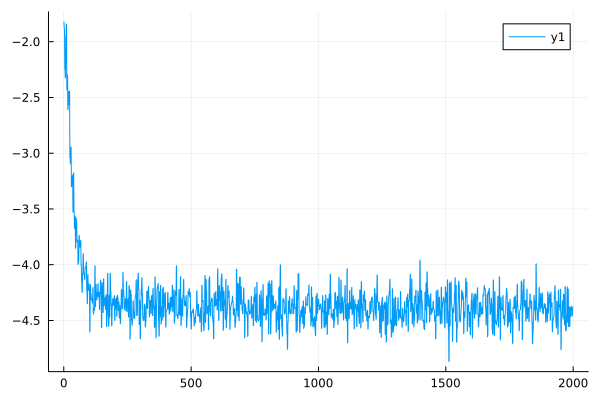

Data behind this chart, as committed beside it:
0	-1.8229770848726585
1	-1.826
2	-1.886
3	-1.892
4	-2.248
5	-2.247
6	-2.324
7	-2.323
8	-1.951
9	-1.952
10	-1.844
11	-1.842
12	-2.432
13	-2.432
14	-2.298
15	-2.296
16	-2.609
17	-2.607
18	-2.448
19	-2.446
20	-2.564
21	-2.558
22	-2.446
23	-2.443
24	-3.041
25	-3.035
26	-3.092
27	-3.086
28	-2.951
29	-2.945
30	-3.301
31	-3.292
32	-3.246
33	-3.24
34	-3.202
35	-3.196
36	-3.527
37	-3.518
38	-3.18
39	-3.177
40	-3.529
41	-3.524
42	-3.674
43	-3.667
44	-3.572
45	-3.565
46	-3.853
47	-3.846
48	-3.588
49	-3.583
50	-3.631
51	-3.624
52	-3.796
53	-3.789
54	-3.784
55	-3.778
56	-3.998
57	-3.991
58	-3.977
59	-3.961
60	-3.744
... 1,939 more rows
